Run: headless pygame with SDL's dummy video driver; simulated clock (each Clock.tick advances the game by its frame time, no real sleeping); random seed 0; keys injected as events and as key.get_pressed() state; no mouse input.
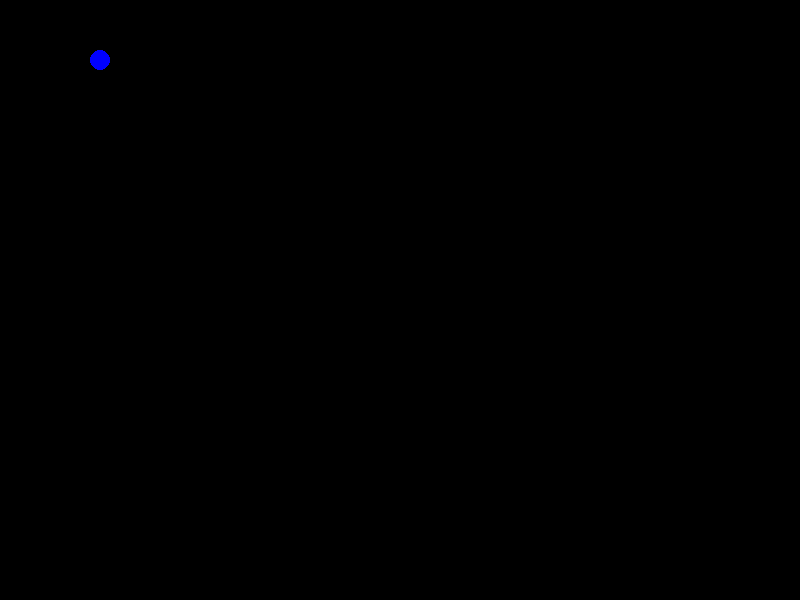
Frame 1 of 4 · flips 1–60 · no input
Frame 2 of 4 · flips 61–180 · tapped SPACE, RETURN · held RIGHT (→), D · screen unchanged from frame 1, image omitted
Frame 3 of 4 · flips 181–300 · held DOWN (↓), S · screen unchanged from frame 2, image omitted
Frame 4 of 4 · flips 301–420 · held LEFT (←), A, UP (↑), W · screen unchanged from frame 3, image omitted

The pygame program that drew these frames:

# This code displays a ball on the screen (surface/window)
# it uses a pixel position, and a pixel-radius.

# To Do:
# 1. Update the following code so that the current time is updated with the length of the timestep (dt),
#    ball's position (pixels) is updated using the velocity (in pixels)
# 2. insert a black background so that it looks like the ball is moving
# 3. what is the greatest velocity that does not move the ball?

# Scientific Computing - Roskilde University
# author: Maja H Kirkeby

# import pygame and sys modules
import pygame
import sys

# initialize pygame
pygame.init()

# create screen:
# 1. specify screen size
screen_width, screen_height = 800, 600
# 2. define screen
screen = pygame.display.set_mode((screen_width, screen_height))
# 3. set caption
pygame.display.set_caption("Not my Pygame Skeleton")

### colors ###
BLACK = (0,0,0)
WHITE = (255,255,255)
BLUE = (0,0,255)

# define a frame rate:
frames_per_second = 60

# update pygames clock use the framerate
clock = pygame.time.Clock()

# game loop truth value
running = True

# ball: color, pixel-position, and pixel-radius
ball_color = BLUE
ball_radius_pix = 10
x_pix = 100
y_pix = 60

# ball velocity
vx_pix = 2
vy_pix = 1

# time: time step and current time
t = 0.0
dt = 1 / frames_per_second

# game loop:
while (running):

    # loop over events
    for event in pygame.event.get():
        if event.type == pygame.QUIT:
            running = False

    # game logic
    # TO_BE_CHANGED: draw a background using screen.fill()


    # draw ball
    pygame.draw.circle(screen,ball_color,(x_pix,y_pix),ball_radius_pix)
    # print time passed, position and velocity
    print(f"time: {t}, pos: ({x_pix, y_pix}), vel: ({vx_pix, vy_pix})")
    # TO_BE_CHANGED: update time passed, and ball's position for next time_step


    # redraw the screen
    pygame.display.flip()

    # Limit the framerate (must be called in each iteration)
    clock.tick(frames_per_second)

# after the game loop
pygame.quit()
sys.exit()
